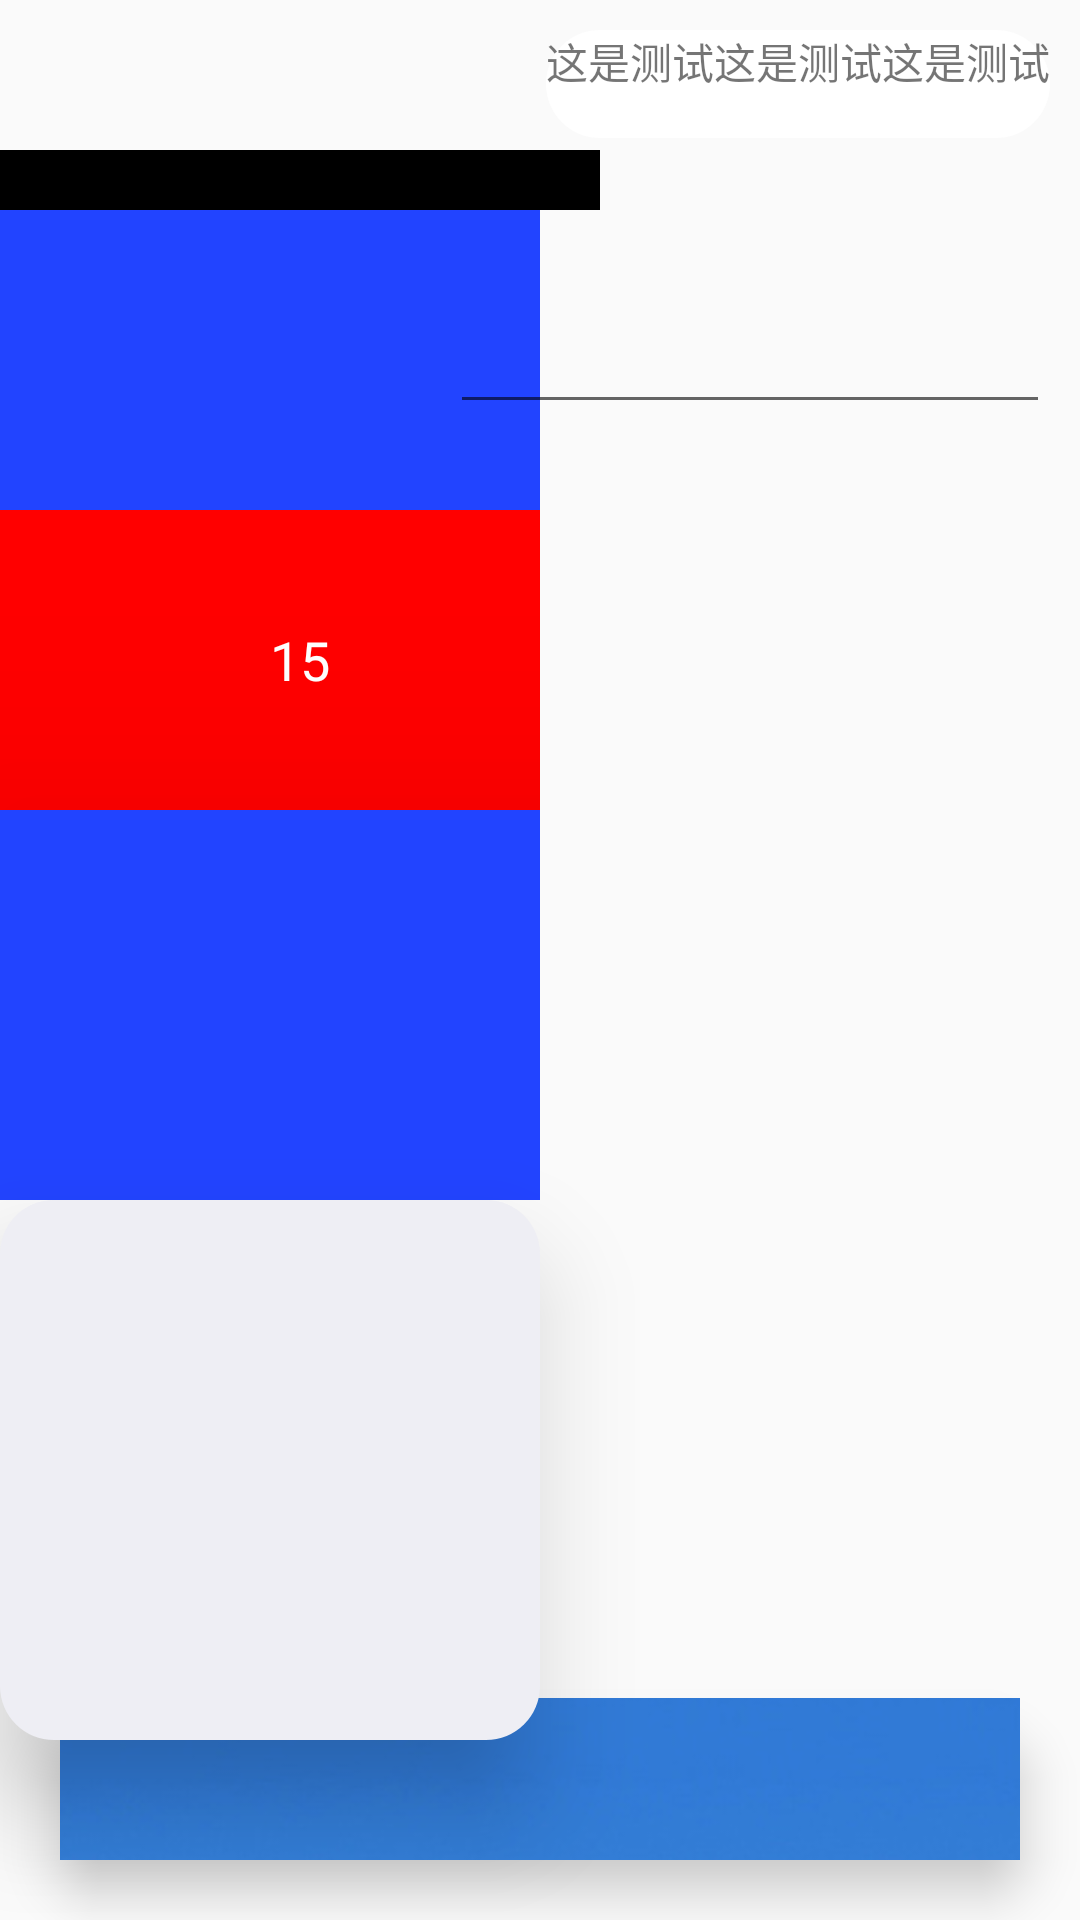

Write the Android layout XML for this screen, with the resource values it uses.
<!-- AndroidManifest.xml: application theme Theme.MyApplication1 -->
<!-- res/layout/test_activity.xml -->
<?xml version="1.0" encoding="utf-8"?>
<androidx.constraintlayout.widget.ConstraintLayout xmlns:android="http://schemas.android.com/apk/res/android"
    xmlns:app="http://schemas.android.com/apk/res-auto"
    android:layout_width="match_parent"
    android:layout_height="match_parent">

    <View
        android:id="@+id/s1"
        android:layout_width="200dp"
        android:layout_height="20dp"
        android:layout_marginTop="50dp"
        android:background="@color/black"
        app:layout_constraintLeft_toLeftOf="parent"
        app:layout_constraintTop_toTopOf="parent" />

    <ScrollView
        android:id="@+id/scroll1"
        android:layout_width="180dp"
        android:layout_height="wrap_content"
        app:layout_constraintLeft_toLeftOf="parent"
        app:layout_constraintTop_toBottomOf="@+id/s1">

        <LinearLayout
            android:id="@+id/linear1"
            android:background="@color/light_blue"
            android:layout_width="200dp"
            android:layout_height="wrap_content"
            android:orientation="vertical">


            <TextView
                android:layout_marginTop="100dp"
                android:textSize="18sp"
                android:text="15"
                android:gravity="center"
                android:textColor="@color/white"
                android:id="@+id/red"
                android:layout_width="200dp"
                android:layout_height="100dp"
                android:background="#FFFF0000" />



            <LinearLayout
                android:orientation="vertical"
                android:id="@+id/mViewHolder"
                android:background="@color/light_blue"
                android:layout_width="match_parent"
                android:layout_height="130dp"
                android:elevation="60dp">

            </LinearLayout>


        </LinearLayout>


    </ScrollView>



    <androidx.viewpager2.widget.ViewPager2
        android:id="@+id/holder"
        android:layout_width="200dp"
        android:layout_height="match_parent"
        app:layout_constraintRight_toRightOf="parent" />

    <FrameLayout
        android:id="@+id/fl"
        app:layout_constraintTop_toBottomOf="@+id/scroll1"
        app:layout_constraintLeft_toLeftOf="parent"
        android:background="@drawable/card_rect_light_gray"
        android:layout_width="180dp"
        android:layout_height="180dp"
        android:elevation="20dp">


    </FrameLayout>









    <EditText
        android:id="@+id/edit"
        app:layout_constraintRight_toRightOf="parent"
        app:layout_constraintTop_toTopOf="parent"
        android:layout_marginRight="10dp"
        android:layout_marginTop="100dp"
        android:layout_width="200dp"
        android:layout_height="wrap_content"
        />

    <TextView
        android:id="@+id/test_text"
        android:layout_width="wrap_content"
        android:layout_height="wrap_content"
        android:layout_marginRight="10dp"
        android:layout_marginTop="10dp"

        android:background="@drawable/card_rect_white"
        android:ellipsize="end"
        android:maxWidth="200dp"
        android:singleLine="true"
        android:text="这是测试这是测试这是测试"
        app:layout_constraintRight_toRightOf="parent"
        app:layout_constraintTop_toTopOf="parent" />

    <FrameLayout
        android:id="@+id/rect"
        app:layout_constraintBottom_toBottomOf="parent"
        app:layout_constraintRight_toRightOf="parent"
        app:layout_constraintLeft_toLeftOf="parent"
        android:layout_width="0dp"
        android:layout_height="94dp">

        <ImageView
            android:elevation="10dp"
            android:layout_width="match_parent"
            android:layout_height="match_parent"
            android:layout_margin="20dp"
            android:background="@drawable/card_rect_light_gray"
            android:src="@drawable/sunny"
            android:scaleType="center"/>

    </FrameLayout>


</androidx.constraintlayout.widget.ConstraintLayout>
<!-- resources referenced by this layout -->
<resources>
  <color name="black">#FF000000</color>
  <color name="light_blue">#FF2244FF</color>
  <color name="white">#FFFFFFFF</color>
  <!-- drawable card_rect_light_gray (drawable) -->
  <?xml version="1.0" encoding="utf-8"?>
  <shape xmlns:android="http://schemas.android.com/apk/res/android">
      <corners android:radius="18dp"/>
      <solid android:color="@color/light_grey"/>
  
  </shape>
  <!-- drawable card_rect_white (drawable) -->
  <?xml version="1.0" encoding="utf-8"?>
  <shape xmlns:android="http://schemas.android.com/apk/res/android"
      >
  
      <corners android:radius="18dp"/>
      <solid android:color="@color/white"/>
  
      <size android:width="36dp"
            android:height="36dp"/>
  </shape>
  <!-- drawable sunny: png bitmap (drawable, 423396 bytes) -->
  <style name="Theme.MyApplication1" parent="Theme.AppCompat.Light.NoActionBar">
          
          <item name="colorPrimary">@color/light_grey</item>
          <item name="colorPrimaryVariant">@color/light_grey</item>
          <item name="colorOnPrimary">@color/white</item>
          
          <item name="colorSecondary">@color/teal_200</item>
          <item name="colorSecondaryVariant">@color/teal_700</item>
          <item name="colorOnSecondary">@color/black</item>
          
          <item name="android:statusBarColor" tools:targetApi="l">@color/transparent</item>
          
      </style>
  <color name="light_grey">#FFEEEEF4</color>
  <color name="teal_200">#FF03DAC5</color>
  <color name="teal_700">#FF018786</color>
  <color name="transparent">#00000000</color>
</resources>
